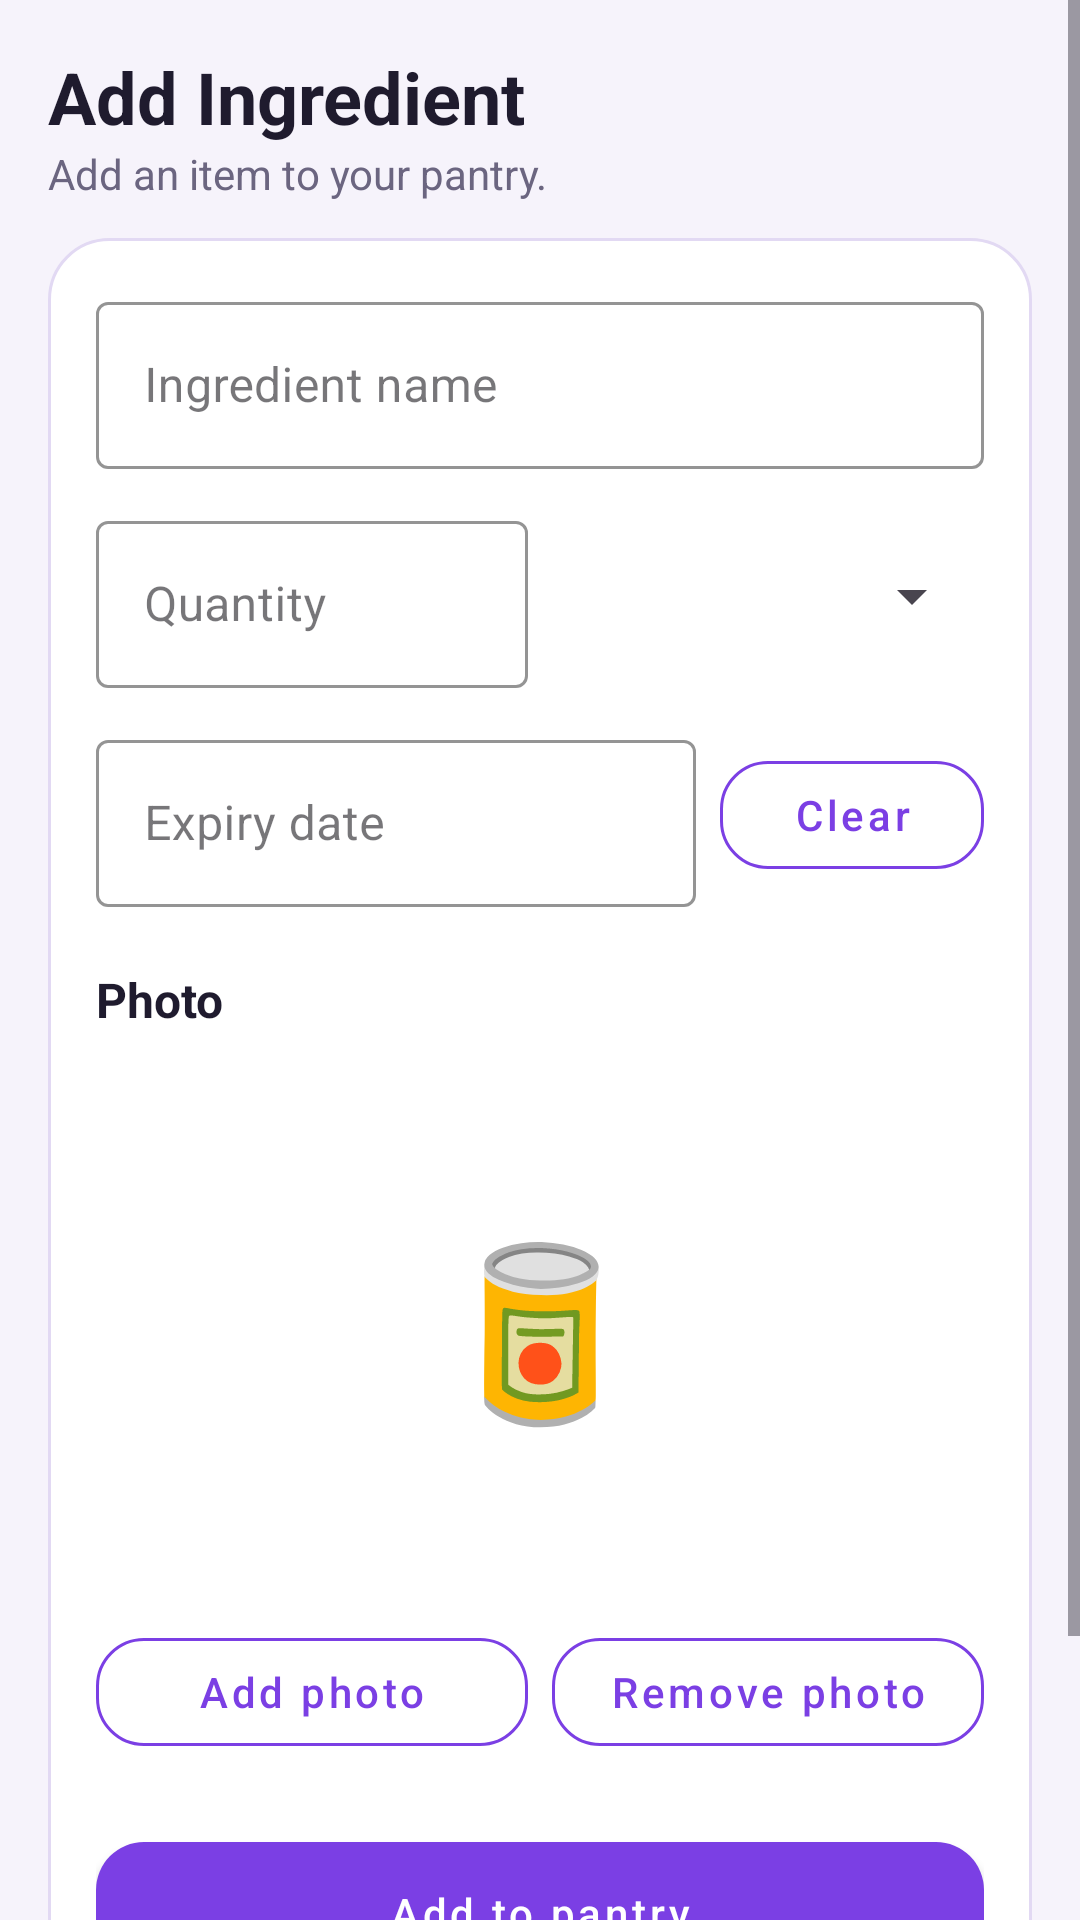

Produce the Android XML layout that renders to this screen, including the resource entries it uses.
<!-- AndroidManifest.xml: application theme Theme.SmartPantryManager -->
<!-- res/layout/activity_add_edit.xml -->
<?xml version="1.0" encoding="utf-8"?>
<ScrollView xmlns:android="http://schemas.android.com/apk/res/android"
    xmlns:app="http://schemas.android.com/apk/res-auto"
    android:id="@+id/addEditRoot"
    android:layout_width="match_parent"
    android:layout_height="match_parent"
    android:background="@color/page_background"
    android:fillViewport="true">

    <LinearLayout
        android:layout_width="match_parent"
        android:layout_height="wrap_content"
        android:orientation="vertical"
        android:padding="16dp">

        <TextView
            android:id="@+id/textFormTitle"
            style="@style/ScreenTitle"
            android:layout_width="wrap_content"
            android:layout_height="wrap_content"
            android:text="Add Ingredient" />

        <TextView
            style="@style/ScreenSubtitle"
            android:layout_width="wrap_content"
            android:layout_height="wrap_content"
            android:layout_marginBottom="12dp"
            android:text="Add an item to your pantry." />

        <LinearLayout
            android:layout_width="match_parent"
            android:layout_height="wrap_content"
            android:background="@drawable/bg_card"
            android:orientation="vertical"
            android:padding="16dp">

            
            <com.google.android.material.textfield.TextInputLayout
                android:id="@+id/layoutName"
                style="@style/Widget.MaterialComponents.TextInputLayout.OutlinedBox"
                android:layout_width="match_parent"
                android:layout_height="wrap_content"
                android:hint="Ingredient name"
                app:boxStrokeColor="@color/brand_primary"
                app:hintTextColor="@color/brand_primary">

                <com.google.android.material.textfield.TextInputEditText
                    android:id="@+id/editName"
                    android:layout_width="match_parent"
                    android:layout_height="wrap_content"
                    android:inputType="textCapWords" />
            </com.google.android.material.textfield.TextInputLayout>

            
            <LinearLayout
                android:layout_width="match_parent"
                android:layout_height="wrap_content"
                android:layout_marginTop="12dp"
                android:gravity="center_vertical"
                android:orientation="horizontal">

                <com.google.android.material.textfield.TextInputLayout
                    android:id="@+id/layoutQuantity"
                    style="@style/Widget.MaterialComponents.TextInputLayout.OutlinedBox"
                    android:layout_width="0dp"
                    android:layout_height="wrap_content"
                    android:layout_marginEnd="8dp"
                    android:layout_weight="1"
                    android:hint="Quantity"
                    app:boxStrokeColor="@color/brand_primary"
                    app:hintTextColor="@color/brand_primary">

                    <com.google.android.material.textfield.TextInputEditText
                        android:id="@+id/editQuantity"
                        android:layout_width="match_parent"
                        android:layout_height="wrap_content"
                        android:inputType="numberDecimal" />
                </com.google.android.material.textfield.TextInputLayout>

                <Spinner
                    android:id="@+id/spinnerUnit"
                    android:layout_width="0dp"
                    android:layout_height="56dp"
                    android:layout_weight="1" />
            </LinearLayout>

            
            <LinearLayout
                android:layout_width="match_parent"
                android:layout_height="wrap_content"
                android:layout_marginTop="12dp"
                android:gravity="center_vertical"
                android:orientation="horizontal">

                <com.google.android.material.textfield.TextInputLayout
                    style="@style/Widget.MaterialComponents.TextInputLayout.OutlinedBox"
                    android:layout_width="0dp"
                    android:layout_height="wrap_content"
                    android:layout_marginEnd="8dp"
                    android:layout_weight="1"
                    android:hint="Expiry date"
                    app:boxStrokeColor="@color/brand_primary"
                    app:hintTextColor="@color/brand_primary">

                    <com.google.android.material.textfield.TextInputEditText
                        android:id="@+id/editExpiry"
                        android:layout_width="match_parent"
                        android:layout_height="wrap_content"
                        android:focusable="false"
                        android:inputType="none" />
                </com.google.android.material.textfield.TextInputLayout>

                <com.google.android.material.button.MaterialButton
                    android:id="@+id/buttonClearExpiry"
                    style="@style/Widget.MaterialComponents.Button.OutlinedButton"
                    android:layout_width="wrap_content"
                    android:layout_height="wrap_content"
                    android:text="Clear"
                    android:textAllCaps="false"
                    android:textColor="@color/brand_primary"
                    app:cornerRadius="16dp"
                    app:strokeColor="@color/brand_primary" />
            </LinearLayout>

            
            <TextView
                style="@style/SectionTitle"
                android:layout_width="wrap_content"
                android:layout_height="wrap_content"
                android:layout_marginTop="20dp"
                android:text="Photo"
                android:textSize="16sp" />

            <FrameLayout
                android:layout_width="match_parent"
                android:layout_height="180dp"
                android:layout_marginTop="8dp"
                android:background="@drawable/bg_chip">

                <TextView
                    android:id="@+id/textPreviewEmoji"
                    android:layout_width="wrap_content"
                    android:layout_height="wrap_content"
                    android:layout_gravity="center"
                    android:text="🥫"
                    android:textSize="56sp" />

                <ImageView
                    android:id="@+id/imagePreview"
                    android:layout_width="match_parent"
                    android:layout_height="match_parent"
                    android:contentDescription="Ingredient photo preview"
                    android:scaleType="centerCrop" />
            </FrameLayout>

            <LinearLayout
                android:layout_width="match_parent"
                android:layout_height="wrap_content"
                android:layout_marginTop="8dp"
                android:orientation="horizontal">

                <com.google.android.material.button.MaterialButton
                    android:id="@+id/buttonAddPhoto"
                    style="@style/Widget.MaterialComponents.Button.OutlinedButton"
                    android:layout_width="0dp"
                    android:layout_height="wrap_content"
                    android:layout_marginEnd="8dp"
                    android:layout_weight="1"
                    android:text="Add photo"
                    android:textAllCaps="false"
                    android:textColor="@color/brand_primary"
                    app:cornerRadius="16dp"
                    app:strokeColor="@color/brand_primary" />

                <com.google.android.material.button.MaterialButton
                    android:id="@+id/buttonRemovePhoto"
                    style="@style/Widget.MaterialComponents.Button.OutlinedButton"
                    android:layout_width="0dp"
                    android:layout_height="wrap_content"
                    android:layout_weight="1"
                    android:text="Remove photo"
                    android:textAllCaps="false"
                    android:textColor="@color/brand_primary"
                    app:cornerRadius="16dp"
                    app:strokeColor="@color/brand_primary" />
            </LinearLayout>

            
            <com.google.android.material.button.MaterialButton
                android:id="@+id/buttonSave"
                style="@style/PurpleButton"
                android:layout_width="match_parent"
                android:layout_height="wrap_content"
                android:layout_marginTop="20dp"
                android:text="Add to pantry" />

            <com.google.android.material.button.MaterialButton
                android:id="@+id/buttonDelete"
                style="@style/Widget.MaterialComponents.Button.TextButton"
                android:layout_width="match_parent"
                android:layout_height="wrap_content"
                android:layout_marginTop="4dp"
                android:text="Delete ingredient"
                android:textAllCaps="false"
                android:textColor="@color/stat_expired" />
        </LinearLayout>
    </LinearLayout>
</ScrollView>
<!-- resources referenced by this layout -->
<resources>
  <color name="brand_primary">#7B3FE4</color>
  <color name="page_background">#F6F3FB</color>
  <color name="stat_expired">#C62828</color>
  <!-- drawable bg_card (drawable) -->
  <?xml version="1.0" encoding="utf-8"?>
  <shape xmlns:android="http://schemas.android.com/apk/res/android">
      <solid android:color="@color/card_background"/>
      <corners android:radius="20dp"/>
      <stroke android:width="1dp" android:color="@color/card_stroke"/>
  </shape>
  <!-- drawable bg_chip (drawable) -->
  <?xml version="1.0" encoding="utf-8"?>
  <selector xmlns:android="http://schemas.android.com/apk/res/android">
      <shape xmlns:android="http://schemas.android.com/apk/res/android">
          <solid android:color="@color/brand_primary_light"/>
          <corners android:radius="50dp"/>
      </shape>
  </selector>
  <style name="PurpleButton" parent="Widget.MaterialComponents.Button">
              <item name="backgroundTint">@color/brand_primary</item>
              <item name="android:textColor">@android:color/white</item>
              <item name="cornerRadius">16dp</item>
              <item name="android:textAllCaps">false</item>
              <item name="android:paddingTop">14dp</item>
              <item name="android:paddingBottom">14dp</item>
          </style>
  <style name="ScreenSubtitle">
              <item name="android:textSize">14sp</item>
              <item name="android:textColor">@color/text_secondary</item>
          </style>
  <style name="ScreenTitle">
              <item name="android:textSize">24sp</item>
              <item name="android:textStyle">bold</item>
              <item name="android:textColor">@color/text_primary</item>
          </style>
  <style name="SectionTitle">
              <item name="android:textSize">20sp</item>
              <item name="android:textStyle">bold</item>
              <item name="android:textColor">@color/text_primary</item>
          </style>
  <style name="Theme.SmartPantryManager" parent="Base.Theme.SmartPantryManager" />
  <color name="card_background">#FFFFFF</color>
  <color name="card_stroke">#E2D9F3</color>
  <color name="brand_primary_light">#EDE4FB</color>
  <color name="text_secondary">#6B6580</color>
  <color name="text_primary">#1F1B2E</color>
  <style name="Base.Theme.SmartPantryManager" parent="Theme.Material3.Light.NoActionBar">
  
          <item name="colorPrimary">@color/brand_primary</item>
          <item name="colorPrimaryDark">@color/brand_primary_dark</item>
          <item name="android:statusBarColor">@color/brand_primary_dark</item>
          <item name="android:windowBackground">@color/page_background</item>
          <item name="colorPrimary">@color/pantry_green</item>
          <item name="colorOnPrimary">@color/white</item>
          <item name="colorPrimaryContainer">@color/pantry_green_light</item>
          <item name="colorOnPrimaryContainer">@color/pantry_green_dark</item>
          <item name="colorSecondary">@color/pantry_orange</item>
          <item name="colorOnSecondary">@color/white</item>
          <item name="colorSecondaryContainer">@color/pantry_green_light</item>
          <item name="colorOnSecondaryContainer">@color/pantry_green_dark</item>
          <item name="android:windowBackground">@color/pantry_background</item>
      </style>
  <color name="brand_primary_dark">#5B27B5</color>
  <color name="pantry_green">#7B3FE4</color>
  <color name="white">#FFFFFF</color>
  <color name="pantry_green_light">#EDE4FB</color>
  <color name="pantry_green_dark">#5B27B5</color>
  <color name="pantry_orange">#E08A00</color>
  <color name="pantry_background">#F6F3FB</color>
</resources>
